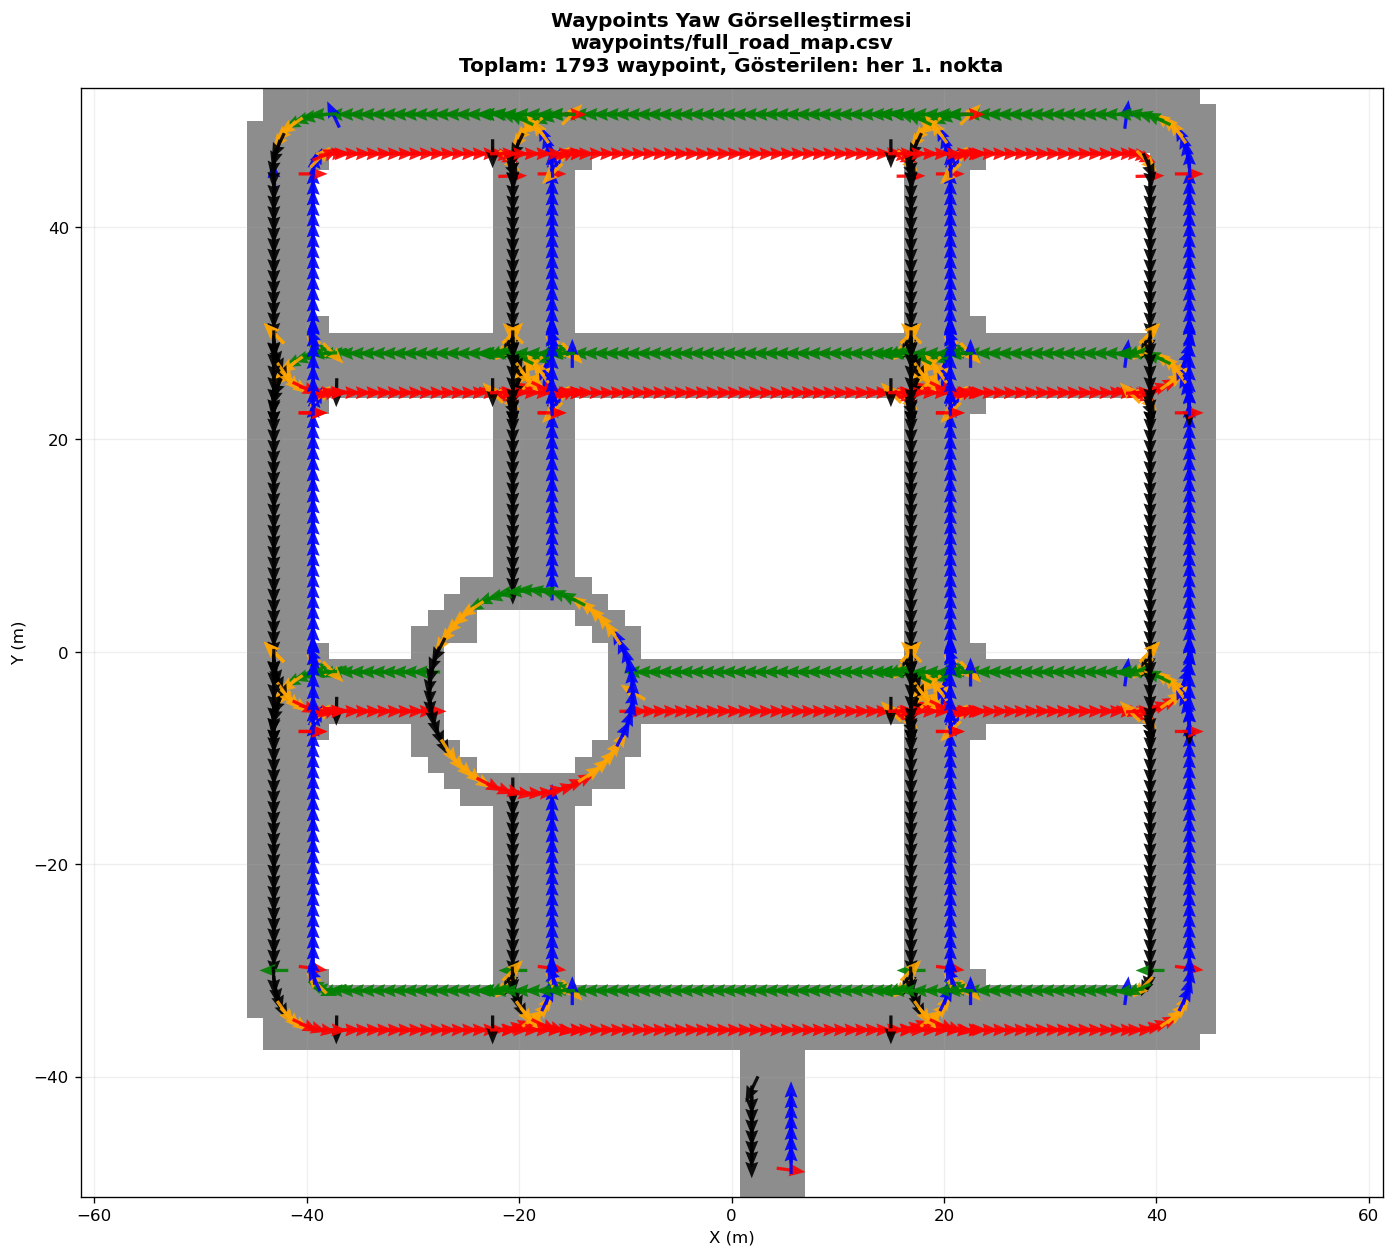

The data file committed next to this chart (first rows):
x, y, z, yaw
-37.2, 46.9, 0.5, 0.00
-36.2, 46.9, 0.5, 0.00
-35.2, 46.9, 0.5, 0.00
-34.2, 46.9, 0.5, 0.00
-33.2, 46.9, 0.5, 0.00
-32.2, 46.9, 0.5, 0.00
-31.2, 46.9, 0.5, 0.00
-30.2, 46.9, 0.5, 0.00
-29.2, 46.9, 0.5, 0.00
-28.2, 46.9, 0.5, 0.00
-27.2, 46.9, 0.5, 0.00
-26.2, 46.9, 0.5, 0.00
-25.2, 46.9, 0.5, 0.00
-24.2, 46.9, 0.5, 0.00
-23.2, 46.9, 0.5, 0.00
-14.2, 46.9, 0.5, 0.00
-13.2, 46.9, 0.5, 0.00
-12.2, 46.9, 0.5, 0.00
-11.2, 46.9, 0.5, 0.00
-10.2, 46.9, 0.5, 0.00
-9.2, 46.9, 0.5, 0.00
-8.2, 46.9, 0.5, 0.00
-7.2, 46.9, 0.5, 0.00
-6.2, 46.9, 0.5, 0.00
-5.2, 46.9, 0.5, 0.00
-4.2, 46.9, 0.5, 0.00
-3.2, 46.9, 0.5, 0.00
-2.2, 46.9, 0.5, 0.00
-1.2, 46.9, 0.5, 0.00
-0.2, 46.9, 0.5, 0.00
0.8, 46.9, 0.5, 0.00
1.8, 46.9, 0.5, 0.00
2.8, 46.9, 0.5, 0.00
3.8, 46.9, 0.5, 0.00
4.8, 46.9, 0.5, 0.00
5.8, 46.9, 0.5, 0.00
6.8, 46.9, 0.5, 0.00
7.8, 46.9, 0.5, 0.00
8.8, 46.9, 0.5, 0.00
9.8, 46.9, 0.5, 0.00
10.8, 46.9, 0.5, 0.00
11.8, 46.9, 0.5, 0.00
12.8, 46.9, 0.5, 0.00
13.8, 46.9, 0.5, 0.00
14.8, 46.9, 0.5, 0.00
22.8, 46.9, 0.5, 0.00
23.8, 46.9, 0.5, 0.00
24.8, 46.9, 0.5, 0.00
25.8, 46.9, 0.5, 0.00
26.8, 46.9, 0.5, 0.00
27.8, 46.9, 0.5, 0.00
28.8, 46.9, 0.5, 0.00
29.8, 46.9, 0.5, 0.00
30.8, 46.9, 0.5, 0.00
31.8, 46.9, 0.5, 0.00
32.8, 46.9, 0.5, 0.00
33.8, 46.9, 0.5, 0.00
34.8, 46.9, 0.5, 0.00
35.8, 46.9, 0.5, 0.00
36.8, 46.9, 0.5, 0.00
... 1,733 more rows
